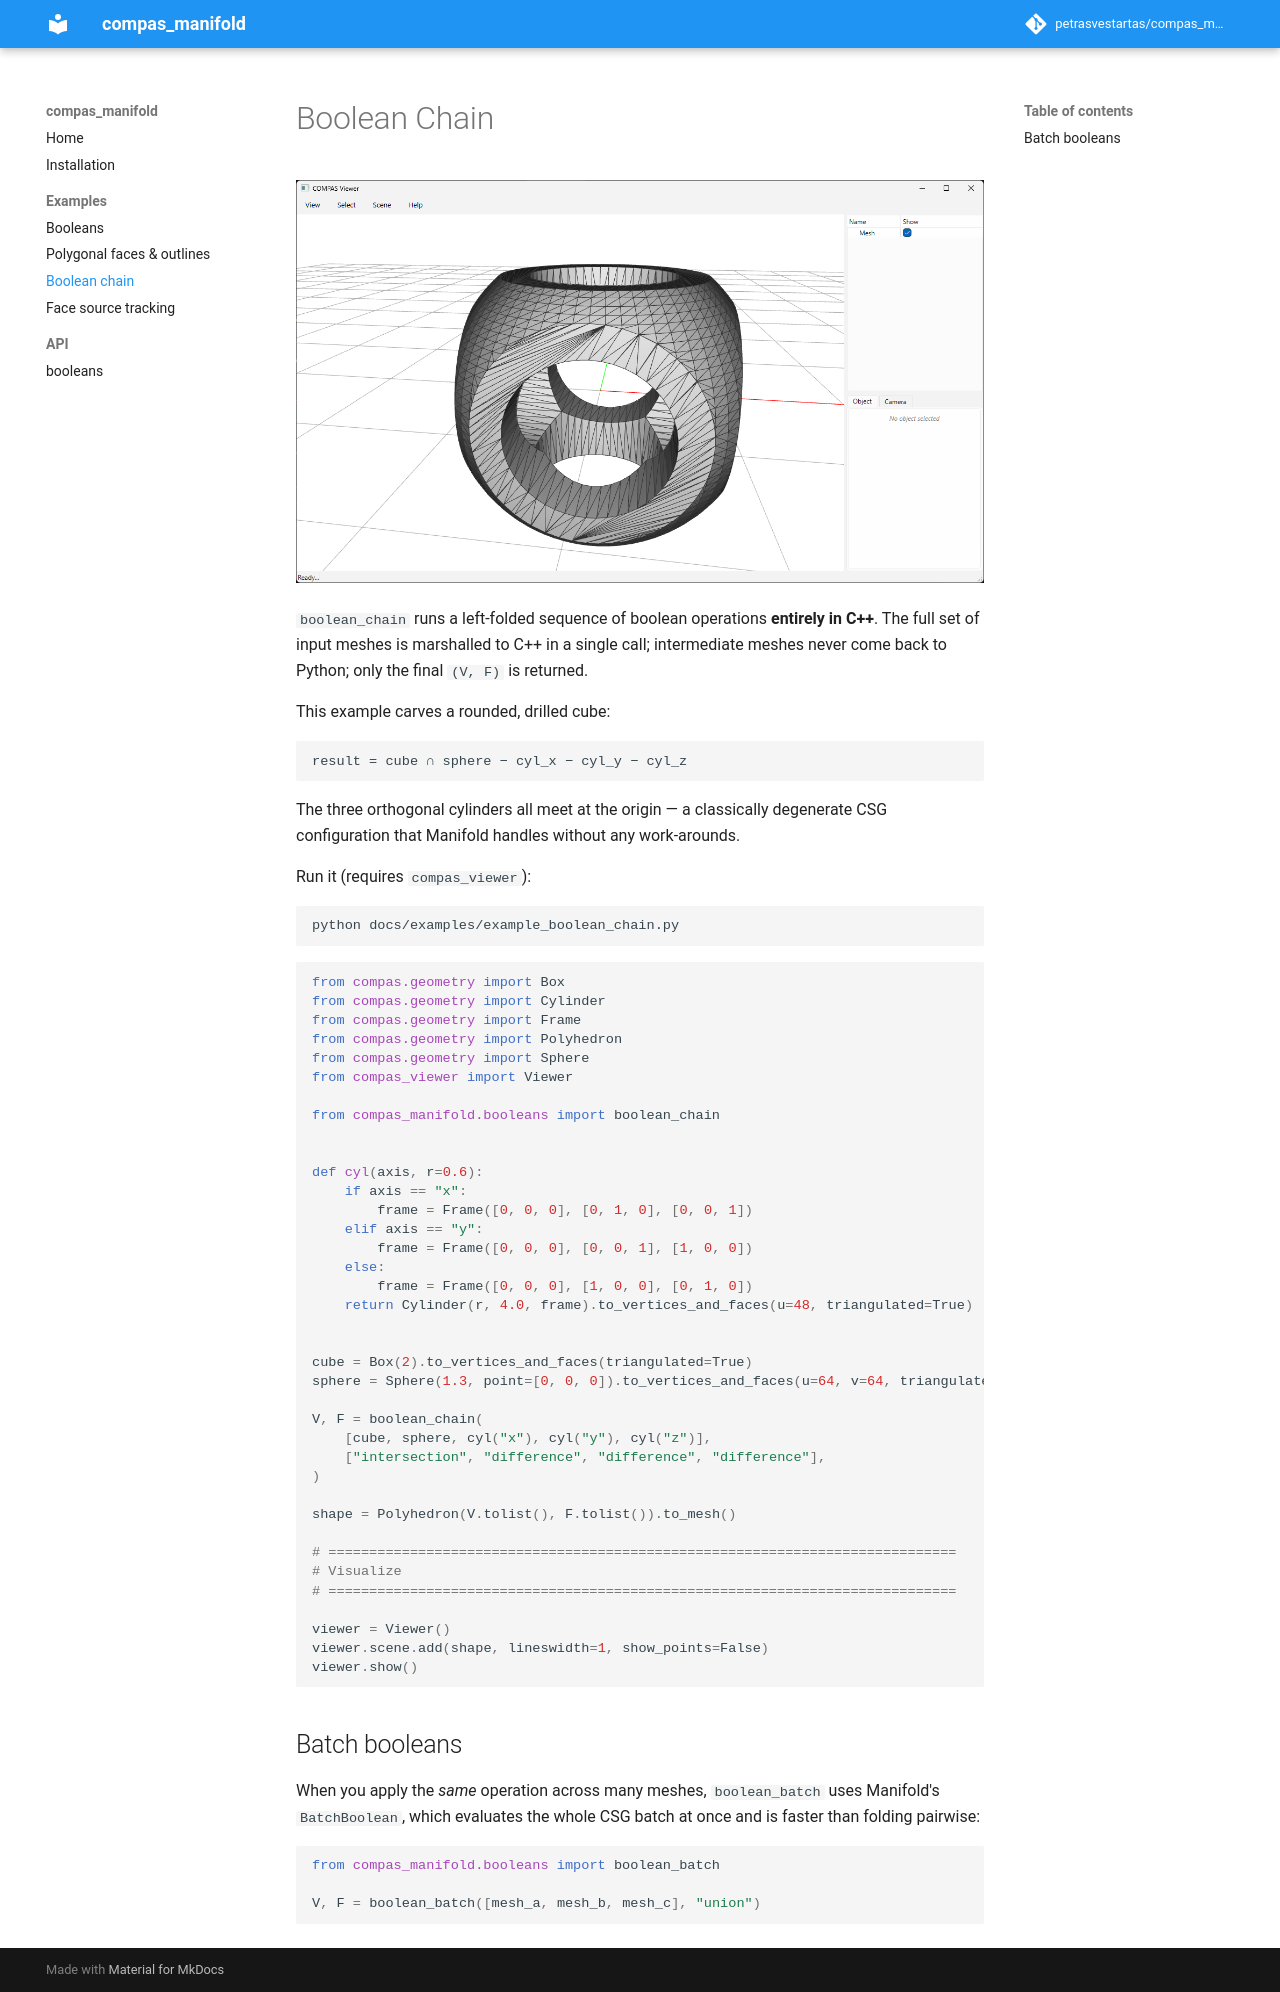

repository: petrasvestartas/compas_manifold · page: examples/example_boolean_chain/index.html · generator: mkdocs

# Boolean Chain

![Boolean Chain](../assets/images/example_boolean_chain.png)

`boolean_chain` runs a left-folded sequence of boolean operations **entirely in
C++**. The full set of input meshes is marshalled to C++ in a single call;
intermediate meshes never come back to Python; only the final `(V, F)` is
returned.

This example carves a rounded, drilled cube:

```
result = cube ∩ sphere − cyl_x − cyl_y − cyl_z
```

The three orthogonal cylinders all meet at the origin — a classically
degenerate CSG configuration that Manifold handles without any work-arounds.

Run it (requires `compas_viewer`):

```bash
python docs/examples/example_boolean_chain.py
```

```python
--8<-- "docs/examples/example_boolean_chain.py"
```

## Batch booleans

When you apply the *same* operation across many meshes, `boolean_batch` uses
Manifold's `BatchBoolean`, which evaluates the whole CSG batch at once and is
faster than folding pairwise:

```python
from compas_manifold.booleans import boolean_batch

V, F = boolean_batch([mesh_a, mesh_b, mesh_c], "union")
```
